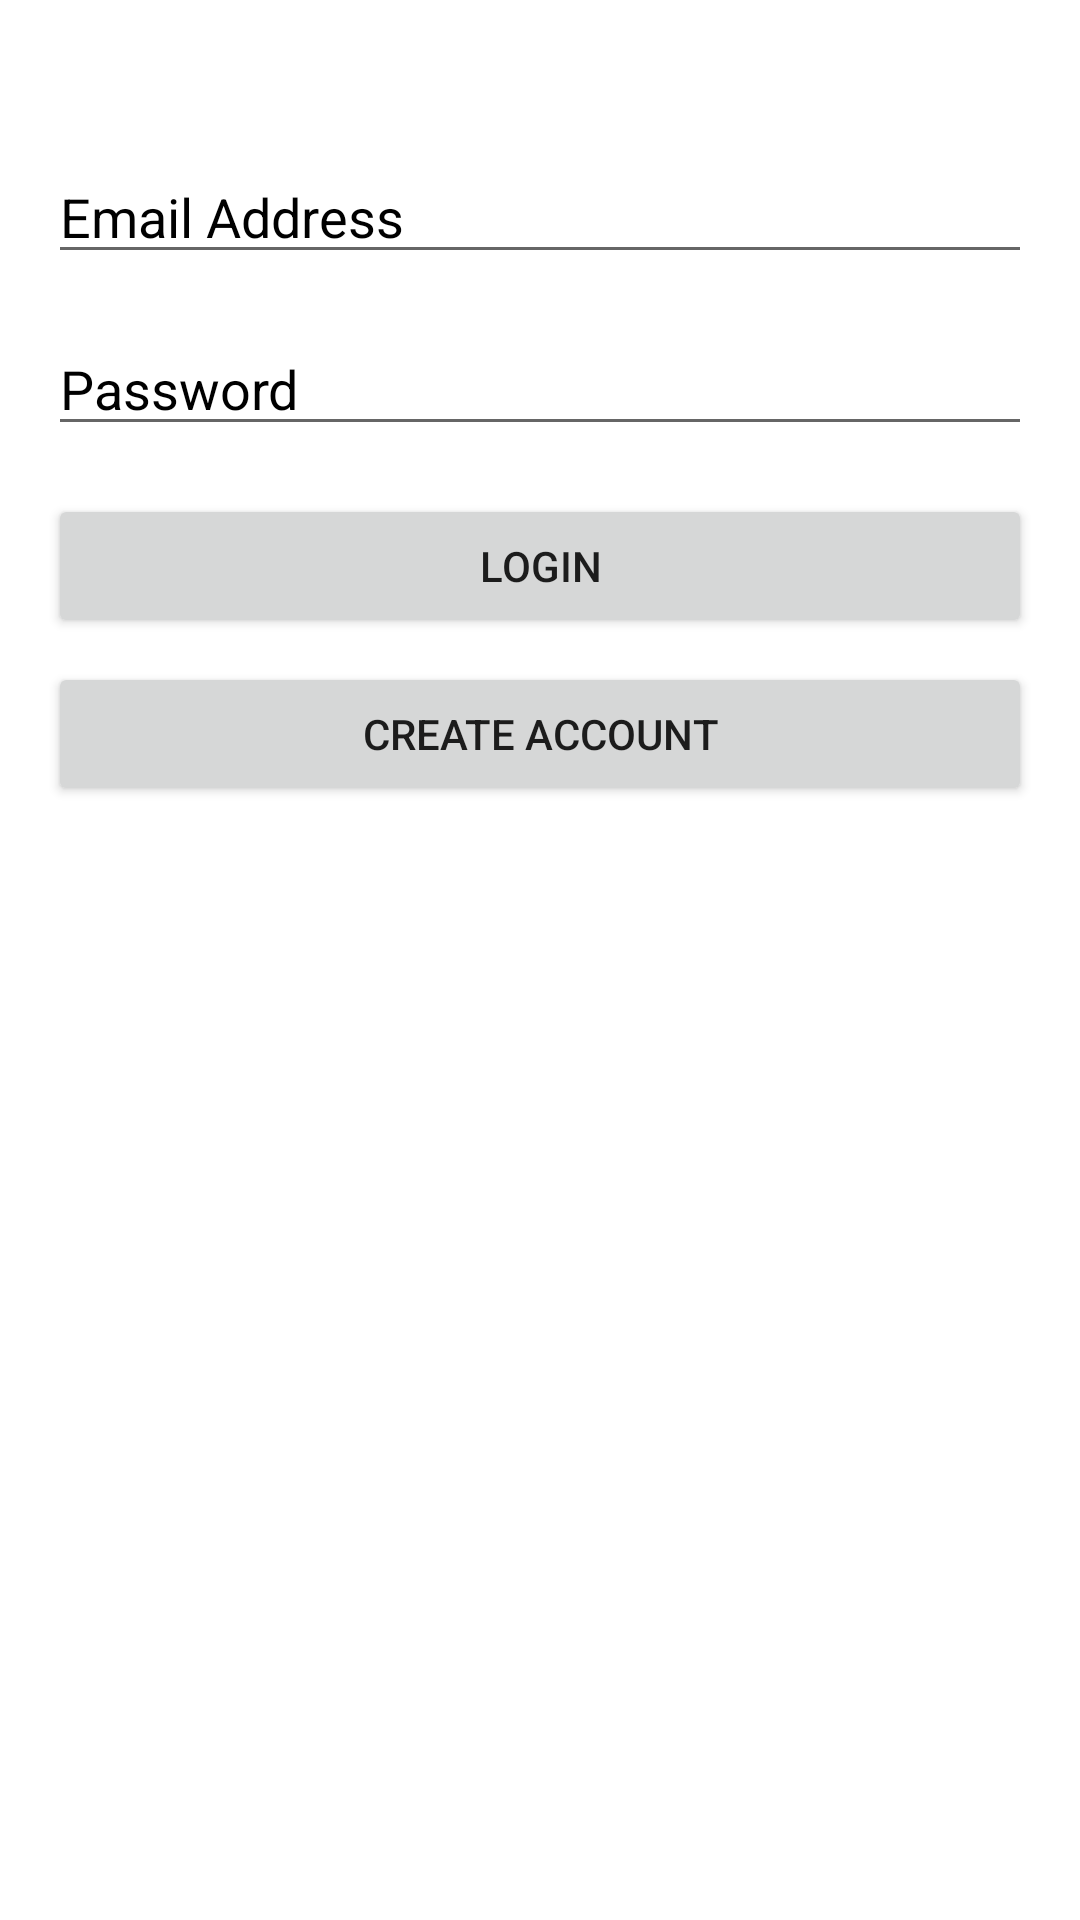

Android layout source for this screen:
<!-- AndroidManifest.xml: application theme Theme.Healbean -->
<!-- res/layout/activity_login.xml -->
<?xml version="1.0" encoding="utf-8"?>
<androidx.constraintlayout.widget.ConstraintLayout xmlns:android="http://schemas.android.com/apk/res/android"
    xmlns:app="http://schemas.android.com/apk/res-auto"
    xmlns:tools="http://schemas.android.com/tools"
    android:layout_width="match_parent"
    android:layout_height="match_parent"
    tools:context=".login">

    <ImageView
        android:id="@+id/loginImage"
        android:layout_width="0dp"
        android:layout_height="wrap_content"
        android:scaleType="centerCrop"
        android:src="@drawable/login"
        app:layout_constraintBottom_toBottomOf="parent"
        app:layout_constraintEnd_toEndOf="parent"
        app:layout_constraintHorizontal_bias="0.0"
        app:layout_constraintStart_toStartOf="parent"
        app:layout_constraintTop_toTopOf="parent"
        app:layout_constraintVertical_bias="0.0"
        tools:ignore="ContentDescription" />

    <EditText
        android:id="@+id/loginEmail"
        android:layout_width="0dp"
        android:layout_height="wrap_content"
        android:layout_marginStart="16dp"
        android:layout_marginTop="50dp"
        android:layout_marginEnd="16dp"
        android:ems="10"
        android:hint="Email Address"
        android:textColorHint="@color/black"
        app:layout_constraintEnd_toEndOf="parent"
        app:layout_constraintStart_toStartOf="parent"
        app:layout_constraintTop_toTopOf="parent" />

    <EditText
        android:id="@+id/loginPassword"
        android:layout_width="0dp"
        android:layout_height="wrap_content"
        android:layout_marginStart="16dp"
        android:layout_marginTop="16dp"
        android:layout_marginEnd="16dp"
        android:ems="10"
        android:hint="Password"
        android:textColorHint="@color/black"
        android:inputType="textPassword"
        app:layout_constraintEnd_toEndOf="parent"
        app:layout_constraintStart_toStartOf="parent"
        app:layout_constraintTop_toBottomOf="@+id/loginEmail" />

    <Button
        android:id="@+id/loginButton"
        android:layout_width="0dp"
        android:layout_height="wrap_content"
        android:layout_marginStart="16dp"
        android:layout_marginTop="16dp"
        android:layout_marginEnd="16dp"
        android:text="Login"
        app:layout_constraintEnd_toEndOf="parent"
        app:layout_constraintStart_toStartOf="parent"
        app:layout_constraintTop_toBottomOf="@+id/loginPassword" />

    <Button
        android:id="@+id/createAccountBtn"
        android:layout_width="0dp"
        android:layout_height="wrap_content"
        android:layout_marginStart="16dp"
        android:layout_marginTop="8dp"
        android:layout_marginEnd="16dp"
        android:text="Create Account"
        app:layout_constraintEnd_toEndOf="parent"
        app:layout_constraintStart_toStartOf="parent"
        app:layout_constraintTop_toBottomOf="@+id/loginButton" />

</androidx.constraintlayout.widget.ConstraintLayout>
<!-- resources referenced by this layout -->
<resources>
  <color name="black">#FF000000</color>
  <style name="Theme.Healbean" parent="Theme.MaterialComponents.Light.NoActionBar">
          
          <item name="colorPrimary">@color/purple_500</item>
          <item name="colorPrimaryVariant">@color/purple_700</item>
          <item name="colorOnPrimary">@color/white</item>
          
          <item name="colorSecondary">@color/teal_200</item>
          <item name="colorSecondaryVariant">@color/teal_700</item>
          <item name="colorOnSecondary">@color/black</item>
          
          <item name="android:statusBarColor" tools:targetApi="l">?attr/colorPrimaryVariant</item>
          
      </style>
  <color name="purple_500">#FF6200EE</color>
  <color name="purple_700">#FF3700B3</color>
  <color name="white">#FFFFFFFF</color>
  <color name="teal_200">#FF03DAC5</color>
  <color name="teal_700">#FF018786</color>
</resources>
